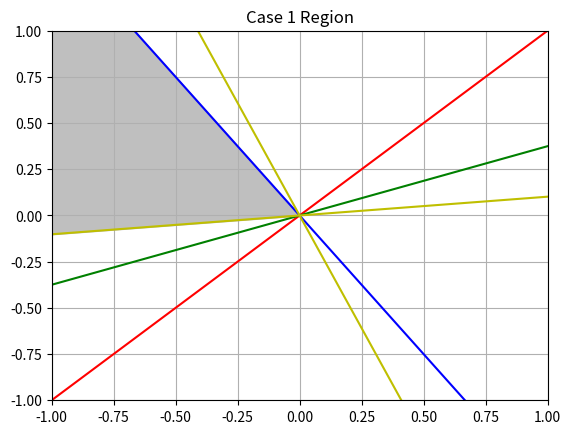

Python code for this plot: (Note: this script raises an exception after producing the figure.)
#!/usr/bin/env python3

# Imports
import numpy as np
import sympy as sym
import matplotlib.pyplot as plt

# Definitions

A = np.array([[-3, 3], [3, -8], [6, 4]])
B = np.array([[1, -5, 4], [-4, -1, 5]])

def first_linear_layer(v):
	return np.dot(A, v)

def ramp(v):
	return (v + abs(v)) / 2

def second_linear_layer(v):
	return np.dot(B, v)

x1 = sym.Symbol("x1")
x2 = sym.Symbol("x2")
v = [x1, x2]

# 1.
# a)
first_layer_result = first_linear_layer(v)
y1, y2, y3 = first_layer_result
print("y1 = {}\ny2 = {}\ny3 = {}".format(y1, y2, y3))
# Output:
# y1 = -3*x1 + 3*x2
# y2 = 3*x1 - 8*x2
# y3 = 6*x1 + 4*x2
#
# b)
# y1 < 0:
# 	    -3*x1 + 3*x2 < 0
# 	    0 if x2 < x1
# y2 < 0:
# 	    3*x1 - 8*x2 < 0
#	    0 if x2 > 3/8 * x1
# y3 < 0:
#       6*x1 + 4*x2 < 0
#	    0 if x2 < -6/4 * x1
#
# c)
# There are 6 cases for the Ramp operation.
# There are 8 technical possibility cases considering parity (2^3).
# We can see, though, that 3 lines that intersect at a common point
#   in 2d create only 6 regions.
# Two of the 8 "possible" cases are in fact impossible.
# Note that the cases [0, 0, 0] and [y1, 0, 0] are invalid for this example.

case_1 = [y1, y2, y3]
case_2 = [y1, y2, 0]
case_3 = [0, y2, 0]
case_4 = [0, y2, y3]
case_5 = [0, 0, y3]
case_6 = [y1, 0, y3]

cases = [case_1, case_2, case_3, case_4, case_5, case_6]

# d)
results = map(second_linear_layer, cases)

print("Cases: ")
idx = 1
for case in results:
    print("Case {} -> z1 = {} , z2 = {}".format(idx, case[0], case[1]))
    idx += 1
# Output:
# Cases:
# Case 1 -> z1 = 6*x1 + 59*x2 , z2 = 39*x1 + 16*x2
# Case 2 -> z1 = -18*x1 + 43*x2 , z2 = 9*x1 - 4*x2
# Case 3 -> z1 = -15*x1 + 40*x2 , z2 = -3*x1 + 8*x2
# Case 4 -> z1 = 9*x1 + 56*x2 , z2 = 27*x1 + 28*x2
# Case 5 -> z1 = 24*x1 + 16*x2 , z2 = 30*x1 + 20*x2
# Case 6 -> z1 = 21*x1 + 19*x2 , z2 = 42*x1 + 8*x2
#
# e)
# Cases: 
# Case 1 -> 6*x1 + 59*x2 > 0 and 39*x1 + 16*x2 > 0
#           x2 > (6/59)*x1       x2 < (-39/16)*x1 
# Case 2 -> -18*x1 + 43*x2 > 0 and 9*x1 - 4*x2 > 0 
#            x2 > (18/43)*x1       x2 < (9/4)*x1
# Case 3 -> -15*x1 + 40*x2 > 0 and -3*x1 + 8*x2 > 0
#            x2 > (15/40)*x1        x2 > (3/8)*x1 
# Case 4 -> 9*x1 + 56*x2 > 0 and 27*x1 + 28*x2 > 0
#           x2 > (-9/56)*x1      x2 > (-27/28)*x1
# Case 5 -> 24*x1 + 16*x2 > 0 and 30*z1 + 20*x2 > 0
#           x2 > (-9/56)*x1       x2 > (-30/20)*x1
# Case 6 -> 21*x1 + 19*x2 > 0 and 42*z1 + 8*x2 > 0
#           x2 > (-21/19)*x1      x2 > (-21/19)*x1 
#
# The conditions for which x1 and x2 are mapped to the first quadrant depend
# on the case of the Ramp operation because the third layer is a linear layer.
# This means that a linear transformation is being performed on the result of
# the ramp operation. Each case of the Ramp operation represents a different
# and disjoint region of 2d space. Mapping these 6 distinct regions to the
# same target region (quadrant 1) is what leads to different restrictions on
# x1 and x2 for each case.

# f)
# Using matplotlib to draw these regions

x = np.arange(-1, 1, .001)
y1 = x
y2 = (3/8)*x
y3 = (-6/4)*x

def graph_util(z1, z2):
	plt.clf()
	plt.xlim([-1, 1])
	plt.ylim([-1, 1])
	plt.grid()
	plt.plot(x, y1, 'r')
	plt.plot(x, y2, 'g')
	plt.plot(x, y3, 'b')
	plt.plot(x, z1, 'y')
	plt.plot(x, z2, 'y')

# Case 1
# 6*x1 + 59*x2 > 0 and 39*x1 + 16*x2 > 0
# x2 > (6/59)*x1
z1 = (6/59)*x
# x2 < (-39/16)*x1
z2 = (-39/16)*x
graph_util(z1, z2)
plt.fill_between(x, z1, y3, where = x < 0, color = 'grey', alpha = 0.5) 
plt.title('Case 1 Region')
plt.savefig('images/case_1_region.png')

# Case 2
# -18*x1 + 43*x2 > 0 and 9*x1 - 4*x2 > 0 
# x2 > (18/43)*x1
z1 = (18/43)*x
# x2 < (9/4)*x1
z2 = (9/4)*x
graph_util(z1, z2)
plt.fill_between(x, z1, y1, where = x < 0, color = 'grey', alpha = 0.5) 
plt.title('Case 2 Region')
plt.savefig('images/case_2_region.png')

# Case 3
# -15*x1 + 40*x2 > 0 and -3*x1 + 8*x2 > 0
# x2 > (15/40)*x1
z1 = (15/40)*x
# x2 > (3/8)*x1
z2 = (3/8)*x
graph_util(z1, z2)
plt.fill_between(x, z1, z2, color = 'grey', alpha = 0.5) 
plt.title('Case 3 Region')
plt.savefig('images/case_3_region.png')

# Case 4
# 9*x1 + 56*x2 > 0 and 27*x1 + 28*x2 > 0
# x2 > (-9/56)*x1
z1 = (-9/56)*x
# x2 > (-27/28)*x1
z2 = (-27/28)*x
graph_util(z1, z2)
plt.fill_between(x, z1, z2, where = x > 0, color = 'grey', alpha = 0.5) 
plt.title('Case 4 Region')
plt.savefig('images/case_4_region.png')

# Case 5
# 24*x1 + 16*x2 > 0 and 30*z1 + 20*x2 > 0
# x2 > (-24/16)*x1
z1 = (-24/16)*x
# x2 > (-30/20)*x1
z2 = (-30/20)*x
graph_util(z1, z2)
plt.fill_between(x, z1, z2, color = 'grey', alpha = 0.5) 
plt.title('Case 5 Region')
plt.savefig('images/case_5_region.png')

# Case 6
# 21*x1 + 19*x2 > 0 and 42*z1 + 8*x2 > 0
# x2 > (-21/19)*x1
z1 = (-21/19)*x
# x2 > (-42/8)*x1
z2 = (-42/9)*x
graph_util(z1, z2)
plt.fill_between(x, y3, z2, where = x < 0, color = 'grey', alpha = 0.5) 
plt.title('Case 6 Region')
plt.savefig('images/case_6_region.png')

# Combined Graphic

plt.clf()
plt.xlim([-1, 1])
plt.ylim([-1, 1])
plt.grid()
plt.plot(x, y1, 'r')
plt.plot(x, y2, 'g')
plt.plot(x, y3, 'b')

# Case 1
z1 = (6/59)*x
z2 = (-39/16)*x
plt.fill_between(x, z1, y3, where = x < 0, color = 'grey', alpha = 0.5) 
# Case 2
z1 = (18/43)*x
z2 = (9/4)*x
plt.fill_between(x, z1, y1, where = x < 0, color = 'grey', alpha = 0.5) 
# Case 3
z1 = (15/40)*x
z2 = (3/8)*x
plt.fill_between(x, z1, z2, color = 'grey', alpha = 0.5) 
# Case 4
z1 = (-9/56)*x
z2 = (-27/28)*x
plt.fill_between(x, z1, z2, where = x > 0, color = 'grey', alpha = 0.5) 
# Case 5
z1 = (-24/16)*x
z2 = (-30/20)*x
plt.fill_between(x, z1, z2, color = 'grey', alpha = 0.5) 
# Case 6
z1 = (-21/19)*x
z2 = (-42/9)*x
plt.fill_between(x, y3, z2, where = x < 0, color = 'grey', alpha = 0.5) 
plt.title('Combined Graphic')
plt.savefig('images/combined_graphic.png')

# 2.
X = np.random.uniform(-1, 1, [1000, 2])
results = np.array(list(map(second_linear_layer, map(ramp, map(first_linear_layer, X)))))

plt.clf()
plt.xlim([-60, 60])
plt.ylim([-60, 60])
plt.axvline(0, 0, 1, color = 'k')
plt.axhline(0, 0, 1, color = 'k')
x_vals = results[:,0]
y_vals = results[:,1]
col = np.where(x_vals < 0, 'b', np.where(y_vals < 0, 'b', 'r'))
plt.scatter(x_vals, y_vals, c=col)
plt.title("Neural Network Output")
plt.savefig('images/scatter_plot.png')
